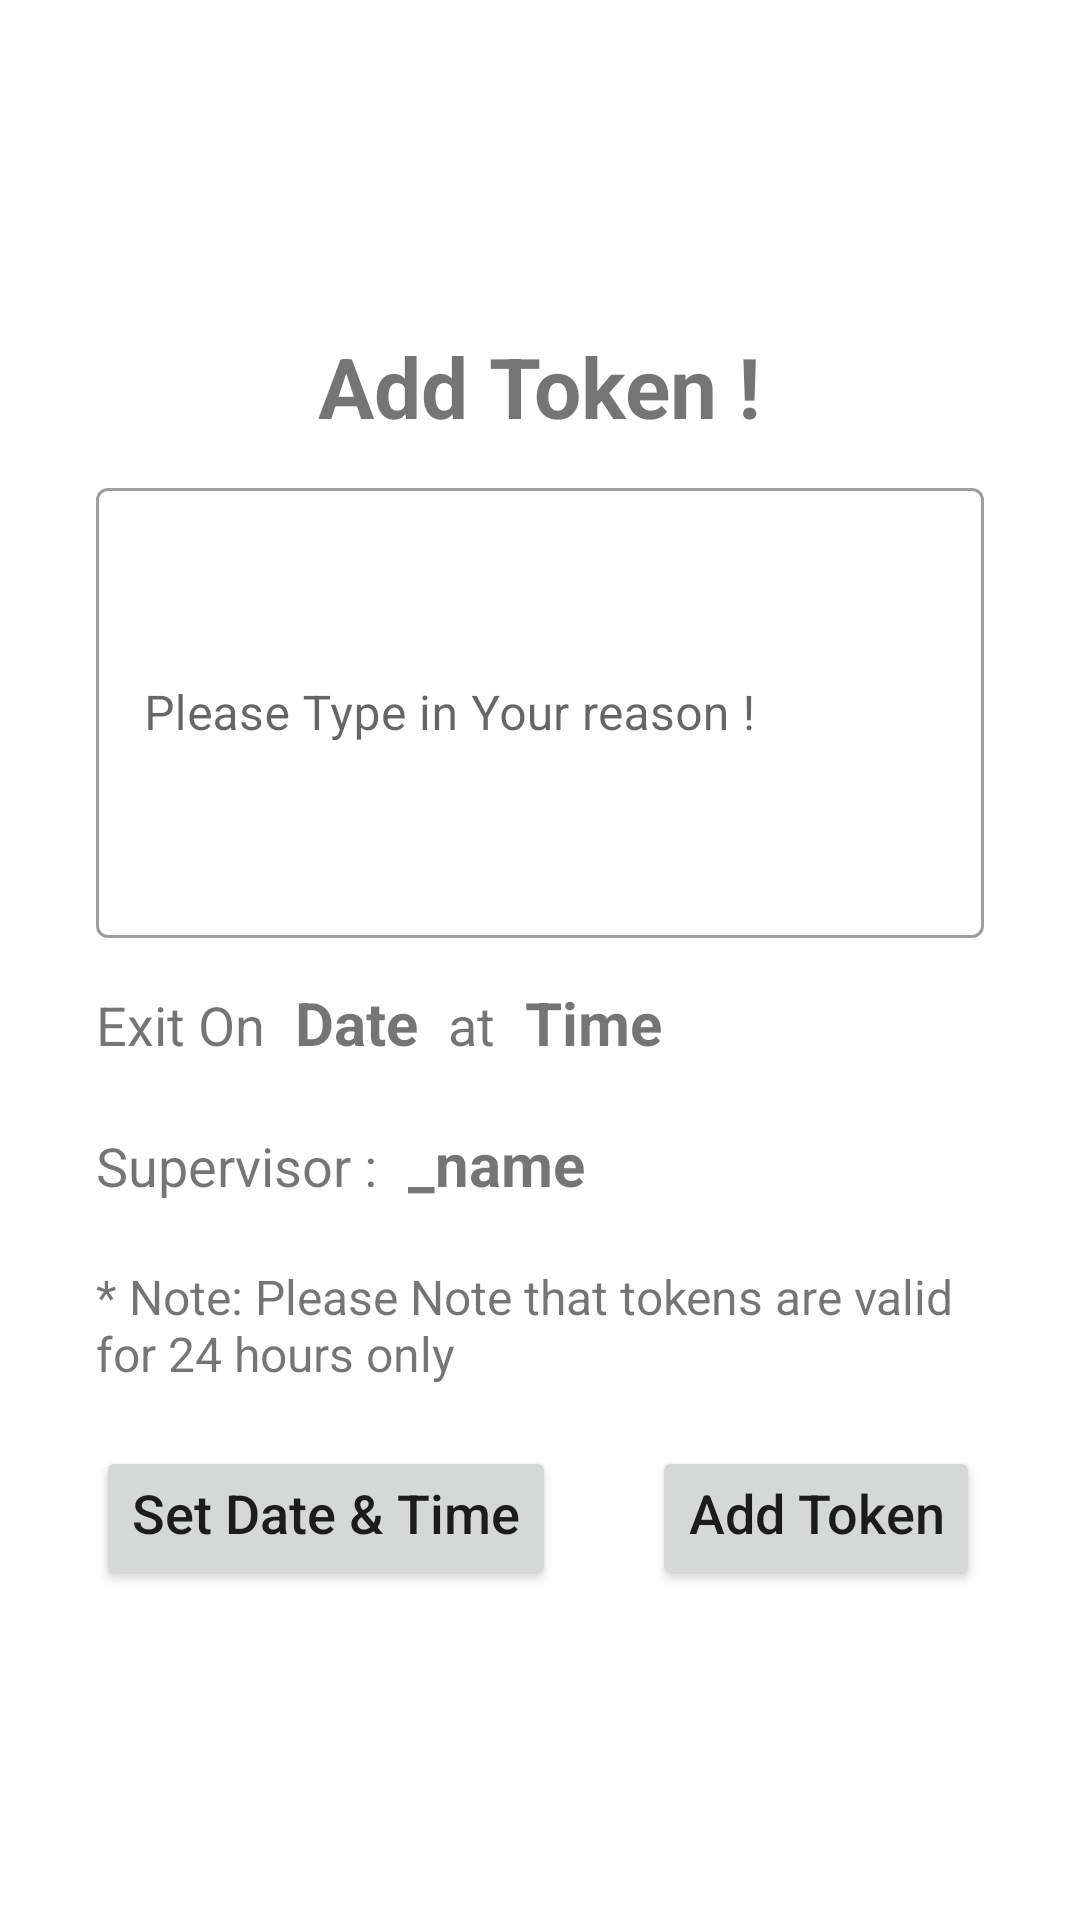

Write the Android layout XML for this screen, with the resource values it uses.
<!-- AndroidManifest.xml: application theme Theme.GateAuthenticator -->
<!-- res/layout/activity_add_token.xml -->
<?xml version="1.0" encoding="utf-8"?>
<androidx.constraintlayout.widget.ConstraintLayout xmlns:android="http://schemas.android.com/apk/res/android"
    xmlns:app="http://schemas.android.com/apk/res-auto"
    xmlns:tools="http://schemas.android.com/tools"
    android:layout_width="match_parent"
    android:layout_height="match_parent"
    tools:context=".activity.AddTokenActivity">

    <ScrollView
        android:layout_width="match_parent"
        android:layout_height="wrap_content"
        app:layout_constraintBottom_toBottomOf="parent"

        app:layout_constraintTop_toTopOf="parent">

        <LinearLayout
            android:layout_width="match_parent"
            android:layout_height="wrap_content"
            android:orientation="vertical"
            app:layout_constraintBottom_toBottomOf="parent"
            app:layout_constraintTop_toTopOf="parent">

            <RelativeLayout
                android:layout_width="match_parent"
                android:layout_height="wrap_content">

                <TextView
                    android:layout_width="wrap_content"
                    android:layout_height="wrap_content"
                    android:layout_centerHorizontal="true"
                    android:text="Add Token !"
                    android:textSize="28dp"
                    android:textStyle="bold" />

            </RelativeLayout>


            <com.google.android.material.textfield.TextInputLayout
                android:id="@+id/regfilled"
                style="@style/Widget.MaterialComponents.TextInputLayout.OutlinedBox"
                android:layout_width="match_parent"
                android:layout_height="170dp"
                android:layout_marginStart="32dp"
                android:layout_marginTop="10dp"
                android:layout_marginEnd="32dp"

                android:hint="Please Type in Your reason !"

                >
                
                <com.google.android.material.textfield.TextInputEditText
                    android:id="@+id/reg_edittext"
                    android:layout_width="match_parent"
                    android:layout_height="150dp"
                    android:maxLines="5" />

            </com.google.android.material.textfield.TextInputLayout>


            <LinearLayout
                android:layout_width="wrap_content"
                android:layout_height="wrap_content"
                android:layout_marginStart="32dp"
                android:layout_marginEnd="32dp"
                android:orientation="horizontal"
                app:layout_constraintBottom_toBottomOf="parent"

                app:layout_constraintTop_toTopOf="parent">

                <TextView
                    android:id="@+id/type_id"
                    android:layout_width="match_parent"
                    android:layout_height="wrap_content"
                    android:text="Exit On"
                    android:textSize="18sp"
                    android:textStyle="normal"
                    app:layout_constraintBottom_toBottomOf="parent"
                    app:layout_constraintTop_toTopOf="parent" />

                <TextView
                    android:id="@+id/date_id"
                    android:layout_width="match_parent"
                    android:layout_height="wrap_content"
                    android:layout_marginStart="10dp"
                    android:text="Date"
                    android:textSize="20dp"
                    android:textStyle="bold"
                    app:layout_constraintBottom_toBottomOf="parent"
                    app:layout_constraintTop_toTopOf="parent" />

                <TextView
                    android:layout_width="match_parent"
                    android:layout_height="wrap_content"
                    android:layout_marginStart="10dp"
                    android:text="at"
                    android:textSize="18sp"
                    android:textStyle="normal"
                    app:layout_constraintBottom_toBottomOf="parent"
                    app:layout_constraintTop_toTopOf="parent" />

                <TextView
                    android:id="@+id/time_id"
                    android:layout_width="match_parent"
                    android:layout_height="wrap_content"
                    android:layout_marginStart="10dp"
                    android:text="Time"
                    android:textSize="20dp"
                    android:textStyle="bold"
                    app:layout_constraintBottom_toBottomOf="parent"
                    app:layout_constraintTop_toTopOf="parent" />

            </LinearLayout>

            <RelativeLayout
                android:layout_width="match_parent"
                android:layout_height="wrap_content">


            </RelativeLayout>

            <LinearLayout
                android:layout_width="wrap_content"
                android:layout_height="wrap_content"
                android:layout_marginStart="32dp"
                android:layout_marginTop="20dp"
                android:layout_marginEnd="32dp"
                android:orientation="horizontal"
                app:layout_constraintBottom_toBottomOf="parent"
                app:layout_constraintTop_toTopOf="parent">

                <TextView
                    android:layout_width="match_parent"
                    android:layout_height="wrap_content"
                    android:text="Supervisor :"
                    android:textSize="18sp"

                    app:layout_constraintBottom_toBottomOf="parent"
                    app:layout_constraintTop_toTopOf="parent" />

                <TextView
                    android:id="@+id/supervisor_id"
                    android:layout_width="match_parent"
                    android:layout_height="wrap_content"
                    android:layout_marginStart="10dp"
                    android:text="_name"
                    android:textSize="20dp"
                    android:textStyle="bold"
                    app:layout_constraintBottom_toBottomOf="parent"
                    app:layout_constraintTop_toTopOf="parent" />


            </LinearLayout>

            <TextView
                android:layout_width="match_parent"
                android:layout_height="wrap_content"
                android:layout_marginStart="32dp"
                android:layout_marginTop="20dp"
                android:layout_marginEnd="32dp"
                android:text="* Note: Please Note that tokens are valid for 24 hours only"
                android:textSize="16dp"
                app:layout_constraintBottom_toBottomOf="parent"
                app:layout_constraintTop_toTopOf="parent" />
            <TextView
                android:id="@+id/error_id"
                android:layout_width="match_parent"
                android:layout_height="wrap_content"
                android:text="error"
                android:textSize="15dp"
                android:layout_marginStart="32dp"

                android:layout_marginEnd="32dp"
                android:textColor="@color/red"
                android:visibility="gone"
                />

            <RelativeLayout
                android:layout_width="match_parent"
                android:layout_height="wrap_content">

                <LinearLayout
                    android:layout_width="match_parent"
                    android:layout_height="wrap_content"
                    android:layout_marginTop="10dp"
                    android:orientation="horizontal"

                    >

                    <Button
                        android:id="@+id/datetime"
                        android:layout_width="wrap_content"
                        android:layout_height="wrap_content"
                        android:layout_marginStart="32dp"
                        android:layout_marginTop="10dp"
                        android:layout_marginEnd="32dp"
                        android:gravity="start"
                        android:text="@string/set_date_time"
                        android:textAllCaps="false"
                        android:textSize="18dp" />

                    <Button
                        android:id="@+id/subtok"
                        android:layout_width="wrap_content"
                        android:layout_height="wrap_content"
                        android:layout_marginTop="10dp"
                        android:gravity="end"
                        android:text="Add Token"
                        android:textAllCaps="false"
                        android:textSize="18dp"

                        />
                </LinearLayout>


            </RelativeLayout>
        </LinearLayout>
    </ScrollView>
</androidx.constraintlayout.widget.ConstraintLayout>
<!-- resources referenced by this layout -->
<resources>
  <color name="red">#FF0000</color>
  <string name="set_date_time">Set Date &amp; Time</string>
  <style name="Theme.GateAuthenticator" parent="Theme.MaterialComponents.DayNight.NoActionBar">
          
          <item name="colorPrimary">@color/black</item>
          <item name="colorPrimaryVariant">@color/purple_700</item>
          <item name="colorOnPrimary">#C3E3DEDE</item>
          
          <item name="colorSecondary">@color/teal_200</item>
          <item name="colorSecondaryVariant">@color/teal_700</item>
          <item name="colorOnSecondary">#D8090909</item>
          
  
          
      </style>
  <color name="black">#FF000000</color>
  <color name="purple_700">#FF3700B3</color>
  <color name="teal_200">#FF03DAC5</color>
  <color name="teal_700">#FF018786</color>
</resources>
